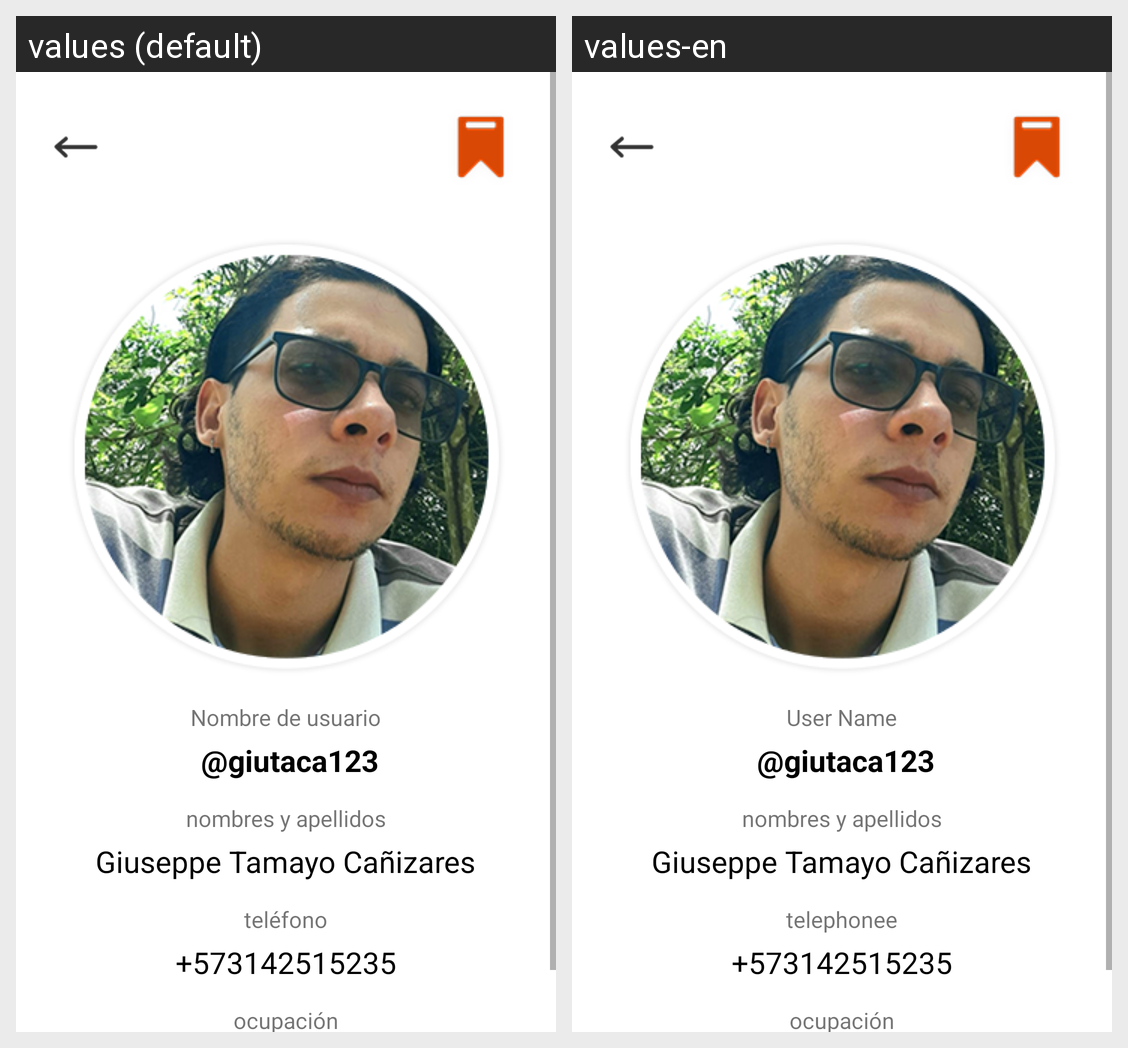

The Android screen above is rendered under two locales of the same app. Produce the string resources it draws, with the default and per-locale values.
Android screen res/layout/activity_movie_perfil.xml rendered under 2 locales, left to right: values (default), values-en. Device: Nexus 5 (rendered at 1080×1920; each locale shown at half size, 540×960, under a caption strip naming it); theme Theme.ApiPeliculas.
Strings drawn on this screen, with the default value and each locale's value (text and hints the layout hard-codes, and strings that could not be matched under every locale, appear in the picture but are not listed):

nombre_usuario
  values: Nombre de usuario
  values-en: User Name

telefono
  values: teléfono
  values-en: telephonee
